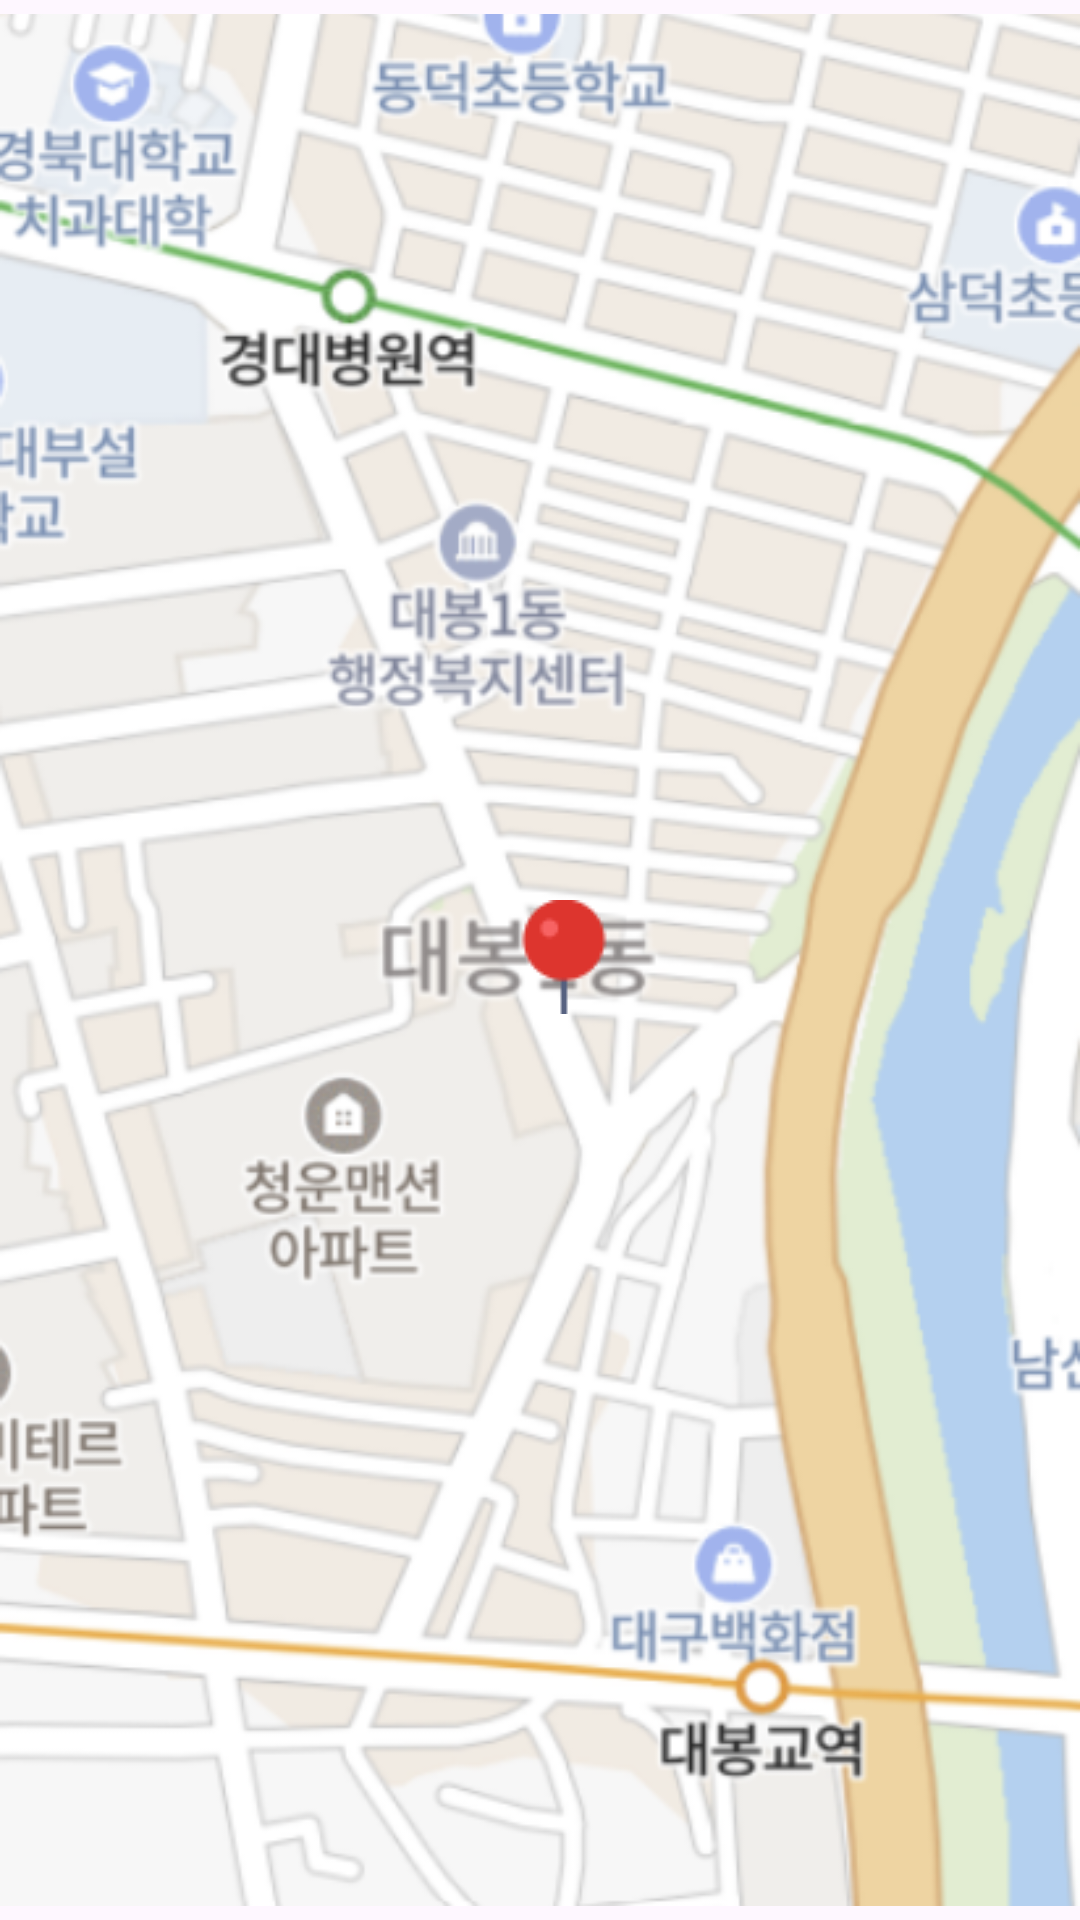

The Android layout XML behind this screen, and the referenced resources:
<!-- AndroidManifest.xml: application theme Theme.Gedit_hackaton -->
<!-- res/layout/activity_map.xml -->
<?xml version="1.0" encoding="utf-8"?>
<LinearLayout xmlns:android="http://schemas.android.com/apk/res/android"
    android:orientation="vertical"
    android:layout_width="match_parent"
    android:layout_height="match_parent">
    <FrameLayout
        android:layout_width="match_parent"
        android:layout_height="wrap_content">
        <ImageView
            android:id="@+id/map"
            android:layout_width="match_parent"
            android:layout_height="match_parent"
            android:src="@drawable/mapimage"/>
        <ImageView
            android:id="@+id/panel"
            android:layout_width="wrap_content"
            android:layout_height="wrap_content"
            android:src="@drawable/kimhouse"
            android:layout_marginLeft="120dp"
            android:layout_marginTop="240dp"
            android:visibility="invisible"/>
        <ImageView
            android:id="@+id/pin"
            android:layout_width="wrap_content"
            android:layout_height="wrap_content"
            android:src="@drawable/pin"
            android:layout_marginTop="300dp"
            android:layout_marginLeft="160dp"/>
        <LinearLayout
            android:layout_width="match_parent"
            android:layout_height="match_parent"
            android:gravity="bottom">
            <TextView
                android:id="@+id/detailView"
                android:layout_width="match_parent"
                android:visibility="invisible"
                android:layout_height="300dp"
                android:background="#FFFFFF"/>
        </LinearLayout>
        <LinearLayout
            android:layout_width="match_parent"
            android:layout_height="match_parent"
            android:gravity="bottom">
            <ImageView
                android:id="@+id/detail"
                android:layout_width="match_parent"
                android:layout_height="wrap_content"
                android:visibility="invisible"
                android:src="@drawable/detail"/>
        </LinearLayout>

    </FrameLayout>

    <LinearLayout
        android:layout_width="match_parent"
        android:layout_height="match_parent"
        android:gravity="bottom">
        <FrameLayout
            android:layout_width="match_parent"
            android:layout_height="wrap_content"
            android:layout_gravity="bottom">
            <ImageView
                android:layout_width="match_parent"
                android:layout_height="match_parent"
                android:src="@drawable/navmap" />

            <View
                android:id="@+id/Rbtn"
                android:layout_width="30dp"
                android:layout_height="40dp"
                android:layout_marginLeft="50dp"/>

        </FrameLayout>

    </LinearLayout>





</LinearLayout>
<!-- resources referenced by this layout -->
<resources>
  <!-- drawable detail: png bitmap (drawable, 99550 bytes) -->
  <!-- drawable kimhouse: png bitmap (drawable, 3686 bytes) -->
  <!-- drawable mapimage: png bitmap (drawable, 261042 bytes) -->
  <!-- drawable navmap: png bitmap (drawable, 7033 bytes) -->
  <!-- drawable pin: png bitmap (drawable, 915 bytes) -->
  <style name="Theme.Gedit_hackaton" parent="Base.Theme.Gedit_hackaton" />
  <style name="Base.Theme.Gedit_hackaton" parent="Theme.Material3.DayNight.NoActionBar">
          
          
      </style>
</resources>
